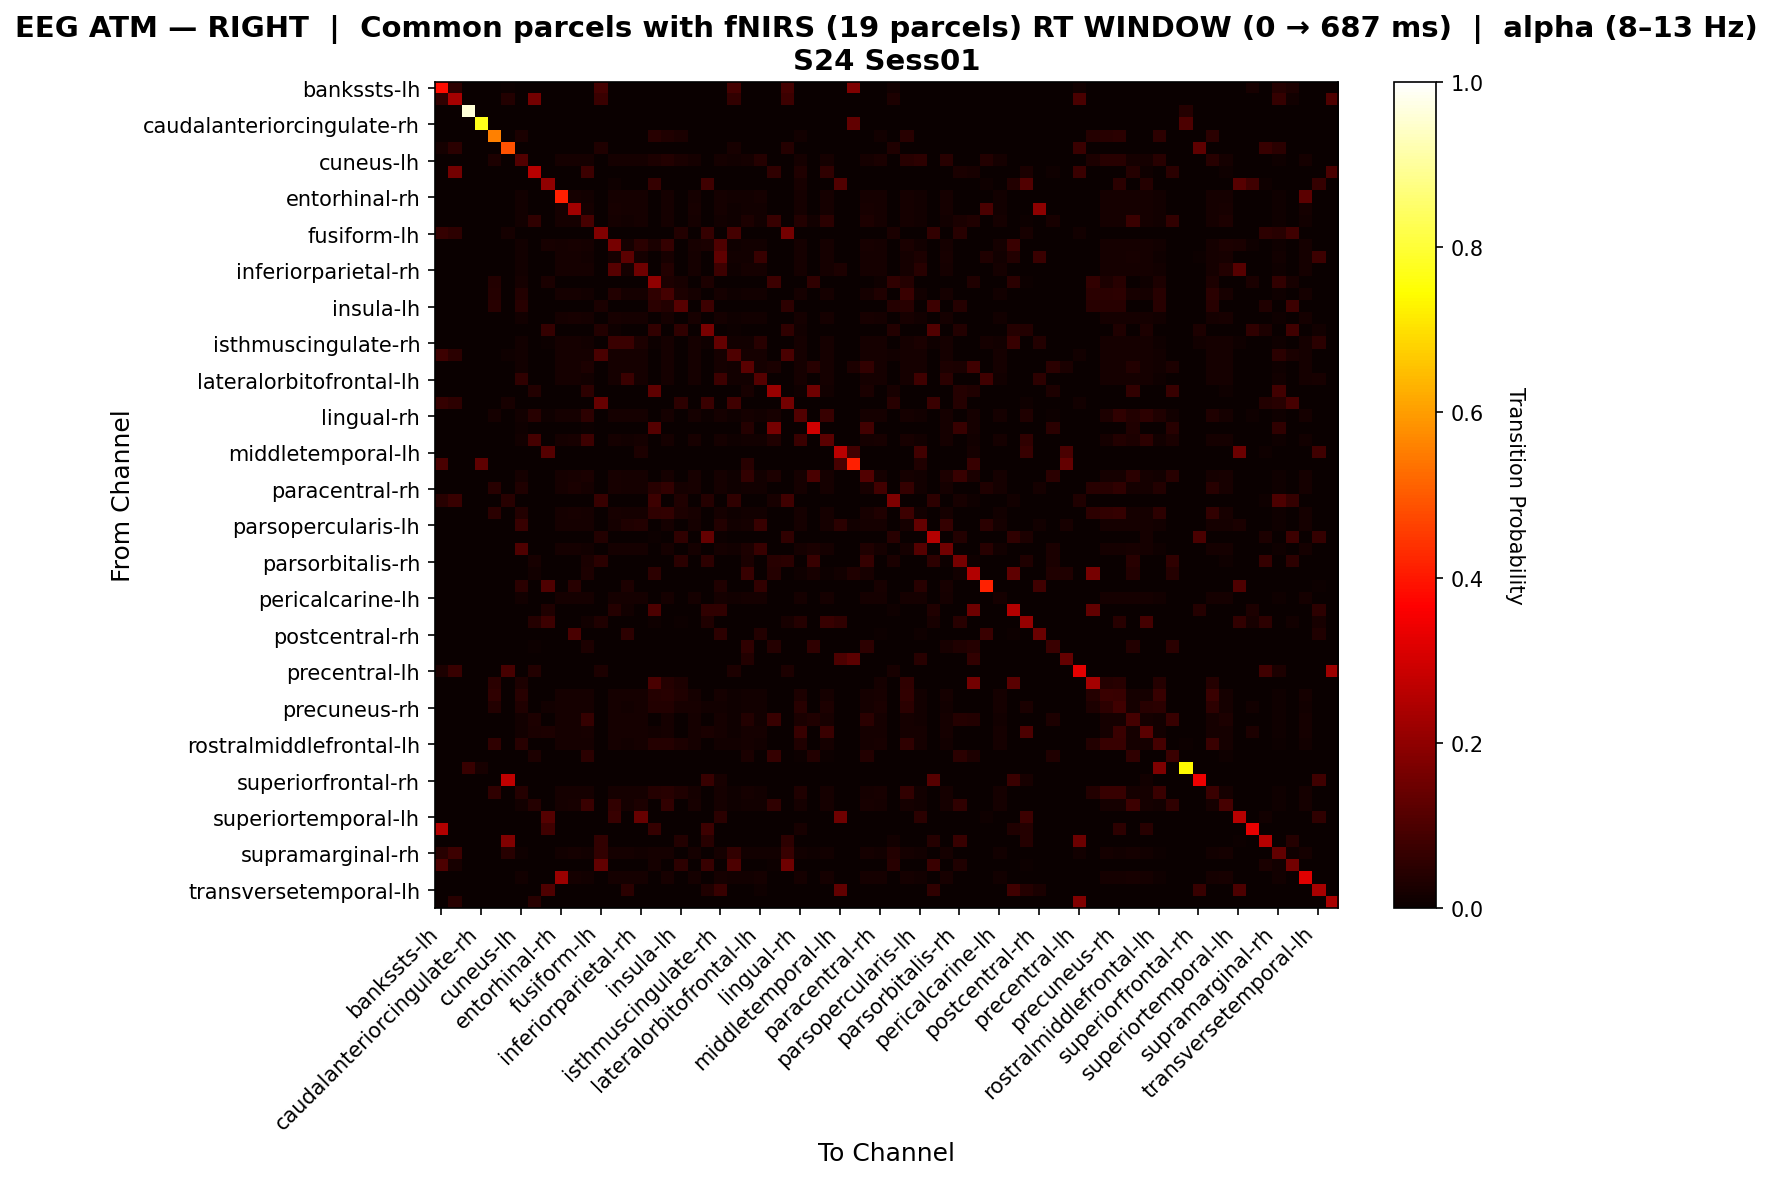

The file beside this chart, header and first rows:
, bankssts-lh, bankssts-rh, caudalanteriorcingulate-lh, caudalanteriorcingulate-rh, caudalmiddlefrontal-lh, caudalmiddlefrontal-rh, cuneus-lh, cuneus-rh, entorhinal-lh, entorhinal-rh, frontalpole-lh, frontalpole-rh, fusiform-lh, fusiform-rh, inferiorparietal-lh, inferiorparietal-rh, inferiortemporal-lh, inferiortemporal-rh, insula-lh, insula-rh, isthmuscingulate-lh, isthmuscingulate-rh, lateraloccipital-lh
bankssts-lh, 0.3867, 0.05294, 0.0, 0.0, 0.0, 0.005882, 0.0, 0.0, 0.0, 0.0, 0.0, 0.0, 0.08824, 0.0, 0.0, 0.0, 0.0, 0.0, 0.0, 0.0, 0.0, 0.0, 0.08824
bankssts-rh, 0.05556, 0.2337, 0.0, 0.0, 0.0, 0.03535, 0.0, 0.1579, 0.0, 0.0, 0.0, 0.0, 0.07071, 0.0, 0.0, 0.0, 0.0, 0.0, 0.0, 0.0, 0.0, 0.0, 0.06061
caudalanteriorcingulate-lh, 0.0, 0.0, 0.9583, 0.0, 0.0, 0.0, 0.0, 0.0, 0.0, 0.0, 0.0, 0.0, 0.0, 0.0, 0.0, 0.0, 0.0, 0.0, 0.0, 0.0, 0.0, 0.0, 0.0
caudalanteriorcingulate-rh, 0.0, 0.0, 0.0, 0.771, 0.0, 0.0, 0.0, 0.0, 0.0, 0.0, 0.0, 0.0, 0.0, 0.0, 0.0, 0.0, 0.0, 0.0, 0.0, 0.0, 0.0, 0.0, 0.0
caudalmiddlefrontal-lh, 0.0, 0.0, 0.0, 0.0, 0.5586, 0.0, 0.0251, 0.0, 0.0, 0.0, 0.0, 0.0, 0.0, 0.0, 0.0, 0.0, 0.04393, 0.03138, 0.0272, 0.0, 0.0, 0.0, 0.0
caudalmiddlefrontal-rh, 0.01685, 0.05056, 0.0, 0.0, 0.0, 0.4874, 0.0, 0.0, 0.0, 0.0, 0.0, 0.0, 0.03371, 0.0, 0.0, 0.0, 0.0, 0.0, 0.0, 0.0, 0.0, 0.0, 0.02247
cuneus-lh, 0.0, 0.0, 0.0, 0.0, 0.0283, 0.0, 0.1062, 0.0, 0.0, 0.01742, 0.01742, 0.01742, 0.0, 0.01742, 0.01568, 0.01742, 0.0283, 0.03629, 0.02358, 0.01742, 0.0, 0.01891, 0.01394
cuneus-rh, 0.0, 0.1585, 0.0, 0.0, 0.0, 0.0, 0.0, 0.2597, 0.0, 0.0, 0.0, 0.07592, 0.0, 0.0, 0.0, 0.0, 0.0, 0.0, 0.0, 0.0, 0.0, 0.0, 0.0
entorhinal-lh, 0.0, 0.0, 0.0, 0.0, 0.0, 0.0, 0.0, 0.0, 0.2031, 0.0, 0.0, 0.0, 0.0, 0.008264, 0.0, 0.0, 0.06612, 0.0, 0.0, 0.0, 0.07851, 0.0, 0.0
entorhinal-rh, 0.0, 0.0, 0.0, 0.0, 0.0, 0.0, 0.01327, 0.0, 0.0, 0.4124, 0.01844, 0.01549, 0.0, 0.01844, 0.0177, 0.01696, 0.0, 0.01844, 0.0, 0.01844, 0.0, 0.01844, 0.0118
frontalpole-lh, 0.0, 0.0, 0.0, 0.0, 0.0, 0.0, 0.01289, 0.0, 0.0, 0.01611, 0.2283, 0.01675, 0.0, 0.01997, 0.01611, 0.01611, 0.0, 0.01869, 0.0, 0.01997, 0.0, 0.01675, 0.01031
frontalpole-rh, 0.0, 0.0, 0.0, 0.0, 0.0, 0.0, 0.01406, 0.05682, 0.0, 0.01617, 0.01899, 0.09328, 0.0, 0.01899, 0.01477, 0.01688, 0.0, 0.01688, 0.0, 0.01899, 0.0, 0.01547, 0.01125
fusiform-lh, 0.06522, 0.05217, 0.0, 0.0, 0.0, 0.01739, 0.0, 0.0, 0.0, 0.0, 0.0, 0.0, 0.1767, 0.0, 0.0, 0.0, 0.0, 0.0, 0.03667, 0.0, 0.06333, 0.0, 0.08826
fusiform-rh, 0.0, 0.0, 0.0, 0.0, 0.0, 0.0, 0.01305, 0.0, 0.01961, 0.01632, 0.01958, 0.01632, 0.0, 0.1617, 0.01632, 0.05063, 0.02451, 0.06305, 0.0, 0.01958, 0.02451, 0.1052, 0.01044
inferiorparietal-lh, 0.0, 0.0, 0.0, 0.0, 0.0, 0.0, 0.0125, 0.0, 0.0, 0.01719, 0.01875, 0.01484, 0.0, 0.01875, 0.1213, 0.01641, 0.0, 0.01953, 0.0, 0.01875, 0.0, 0.1277, 0.0125
inferiorparietal-rh, 0.0, 0.0, 0.0, 0.0, 0.0, 0.0, 0.01381, 0.0, 0.0, 0.01817, 0.01817, 0.01599, 0.0, 0.1143, 0.01672, 0.1521, 0.0, 0.0374, 0.0, 0.01817, 0.0, 0.07513, 0.01163
inferiortemporal-lh, 0.0, 0.0, 0.0, 0.0, 0.03517, 0.0, 0.01835, 0.0, 0.02599, 0.0, 0.0, 0.0, 0.0, 0.003058, 0.0, 0.0, 0.2002, 0.03058, 0.01988, 0.0, 0.02999, 0.0, 0.0
inferiortemporal-rh, 0.0, 0.0, 0.0, 0.0, 0.0425, 0.0, 0.03825, 0.0, 0.0, 0.01743, 0.01883, 0.01534, 0.0, 0.03633, 0.01743, 0.01674, 0.055, 0.08953, 0.03, 0.01883, 0.0, 0.01813, 0.01116
insula-lh, 0.0, 0.0, 0.0, 0.0, 0.04676, 0.0, 0.04317, 0.0, 0.0, 0.0, 0.0, 0.0, 0.02482, 0.0, 0.0, 0.0, 0.05031, 0.03597, 0.1141, 0.0, 0.07447, 0.0, 0.0
insula-rh, 0.0, 0.0, 0.0, 0.0, 0.0, 0.0, 0.01277, 0.0, 0.0, 0.01596, 0.02043, 0.01724, 0.0, 0.0198, 0.01596, 0.01596, 0.0, 0.01852, 0.0, 0.02043, 0.0, 0.0166, 0.01022
isthmuscingulate-lh, 0.0, 0.0, 0.0, 0.0, 0.0, 0.0, 0.0, 0.0, 0.06402, 0.0, 0.0, 0.0, 0.03788, 0.009146, 0.0, 0.0, 0.05941, 0.0, 0.05556, 0.0, 0.1642, 0.003049, 0.005051
isthmuscingulate-rh, 0.0, 0.0, 0.0, 0.0, 0.0, 0.0, 0.01272, 0.0, 0.006098, 0.01722, 0.01871, 0.01497, 0.0, 0.07359, 0.07054, 0.02866, 0.006098, 0.01946, 0.0, 0.01871, 0.009146, 0.1346, 0.01198
lateraloccipital-lh, 0.07576, 0.05051, 0.0, 0.0, 0.0, 0.0101, 0.01546, 0.0, 0.0, 0.01649, 0.01649, 0.01649, 0.094, 0.01649, 0.01649, 0.01649, 0.0, 0.01649, 0.0, 0.01649, 0.003093, 0.01649, 0.1034
lateraloccipital-rh, 0.0, 0.0, 0.0, 0.0, 0.0, 0.0, 0.01459, 0.0, 0.0, 0.01767, 0.01767, 0.02866, 0.0, 0.01767, 0.01613, 0.01767, 0.0, 0.01767, 0.0, 0.01767, 0.0, 0.0169, 0.01229
lateralorbitofrontal-lh, 0.0, 0.0, 0.0, 0.0, 0.0, 0.0, 0.05563, 0.0, 0.0, 0.01797, 0.01797, 0.01552, 0.0, 0.01797, 0.07117, 0.01716, 0.0, 0.01797, 0.0, 0.01797, 0.0, 0.07648, 0.01307
lateralorbitofrontal-rh, 0.0, 0.0, 0.0, 0.0, 0.0, 0.0, 0.0, 0.03673, 0.0, 0.0, 0.0, 0.05306, 0.0, 0.0, 0.0, 0.0, 0.1288, 0.0, 0.0, 0.0, 0.0, 0.0, 0.0
lingual-lh, 0.06303, 0.05462, 0.0, 0.0, 0.0, 0.02101, 0.0, 0.0, 0.0, 0.0, 0.0, 0.0, 0.1399, 0.0, 0.0, 0.0, 0.0, 0.0, 0.05307, 0.0, 0.07263, 0.0, 0.08122
lingual-rh, 0.0, 0.0, 0.0, 0.0, 0.01887, 0.0, 0.0141, 0.04403, 0.009434, 0.01763, 0.01834, 0.05081, 0.0, 0.01834, 0.01622, 0.01763, 0.0, 0.01834, 0.0, 0.01834, 0.006289, 0.01693, 0.01128
medialorbitofrontal-lh, 0.0, 0.0, 0.0, 0.0, 0.0, 0.0, 0.009494, 0.0, 0.0, 0.0, 0.0, 0.006329, 0.0, 0.0, 0.0, 0.0, 0.1132, 0.0, 0.0, 0.0, 0.0, 0.0, 0.0
medialorbitofrontal-rh, 0.0, 0.0, 0.0, 0.0, 0.0, 0.0, 0.01325, 0.08784, 0.0, 0.01656, 0.01987, 0.07531, 0.0, 0.01921, 0.01523, 0.01656, 0.0, 0.01722, 0.0, 0.01987, 0.0, 0.01589, 0.0106
middletemporal-lh, 0.0, 0.0, 0.0, 0.0, 0.0, 0.0, 0.0, 0.0, 0.1129, 0.0, 0.0, 0.0, 0.0, 0.0, 0.0, 0.03049, 0.0, 0.0, 0.0, 0.0, 0.0, 0.0, 0.0
middletemporal-rh, 0.09375, 0.0, 0.0, 0.125, 0.0, 0.0, 0.0, 0.0, 0.0, 0.0, 0.0, 0.0, 0.0, 0.0, 0.0, 0.0, 0.0, 0.0, 0.0, 0.0, 0.0, 0.0, 0.0
paracentral-lh, 0.0, 0.0, 0.0, 0.0, 0.0, 0.0, 0.01641, 0.0, 0.0, 0.01632, 0.01958, 0.02639, 0.0, 0.01958, 0.01632, 0.01632, 0.0, 0.01893, 0.0, 0.01958, 0.0, 0.01697, 0.01044
paracentral-rh, 0.0, 0.0, 0.0, 0.0, 0.04487, 0.0, 0.03225, 0.0, 0.0, 0.01628, 0.02659, 0.01758, 0.0, 0.01953, 0.01562, 0.01628, 0.04487, 0.06245, 0.01923, 0.02018, 0.0, 0.01628, 0.01042
parahippocampal-lh, 0.04444, 0.06667, 0.0, 0.0, 0.0, 0.04444, 0.0, 0.0, 0.0, 0.0, 0.0, 0.0, 0.06667, 0.0, 0.0, 0.0, 0.075, 0.0, 0.03333, 0.0, 0.04167, 0.0, 0.05556
parahippocampal-rh, 0.0, 0.0, 0.0, 0.0, 0.05, 0.0, 0.03904, 0.0, 0.0, 0.01619, 0.02008, 0.01684, 0.0, 0.02008, 0.01619, 0.01619, 0.05652, 0.06161, 0.02826, 0.02008, 0.0, 0.01684, 0.01036
parsopercularis-lh, 0.0, 0.0, 0.0, 0.0, 0.0, 0.0, 0.06989, 0.0, 0.0, 0.01752, 0.01752, 0.01672, 0.0, 0.01752, 0.03153, 0.03603, 0.0, 0.01752, 0.0, 0.01752, 0.0, 0.03603, 0.01274
parsopercularis-rh, 0.0, 0.0, 0.0, 0.0, 0.0, 0.0, 0.0, 0.0, 0.0, 0.0, 0.0, 0.0, 0.03553, 0.0, 0.0, 0.0, 0.007614, 0.0, 0.05584, 0.0, 0.1361, 0.00625, 0.002538
parsorbitalis-lh, 0.0, 0.0, 0.0, 0.0, 0.0, 0.0, 0.1036, 0.0, 0.0, 0.01719, 0.01868, 0.01495, 0.0, 0.01868, 0.01868, 0.01644, 0.0, 0.01943, 0.0, 0.01868, 0.0, 0.01868, 0.01196
parsorbitalis-rh, 0.0, 0.0, 0.0, 0.0, 0.0, 0.0, 0.0, 0.02047, 0.0, 0.0, 0.0, 0.02632, 0.04698, 0.0, 0.0, 0.0, 0.0, 0.0, 0.04698, 0.0, 0.05369, 0.0, 0.0
parstriangularis-lh, 0.0, 0.0, 0.0, 0.0, 0.0, 0.0, 0.0, 0.01478, 0.0, 0.0, 0.0, 0.02956, 0.0, 0.0, 0.0, 0.0, 0.05357, 0.0, 0.0, 0.0, 0.0, 0.0, 0.0
parstriangularis-rh, 0.0, 0.0, 0.0, 0.0, 0.0, 0.0, 0.04762, 0.0, 0.1042, 0.0, 0.04365, 0.0, 0.0, 0.0, 0.02778, 0.0, 0.0, 0.0, 0.0, 0.0, 0.0, 0.03175, 0.0
pericalcarine-lh, 0.0, 0.0, 0.0, 0.0, 0.0, 0.0, 0.01488, 0.0, 0.0, 0.01711, 0.01786, 0.01711, 0.0, 0.01786, 0.01562, 0.01786, 0.0, 0.01786, 0.0, 0.01786, 0.0, 0.01637, 0.0119
pericalcarine-rh, 0.0, 0.0, 0.0, 0.0, 0.0, 0.0, 0.0, 0.0, 0.03374, 0.0, 0.0, 0.0, 0.0, 0.03988, 0.01227, 0.0, 0.09978, 0.0, 0.0, 0.0, 0.05521, 0.05828, 0.0
postcentral-lh, 0.0, 0.0, 0.0, 0.0, 0.0, 0.0, 0.0, 0.04248, 0.07722, 0.0, 0.0, 0.01307, 0.03261, 0.0, 0.0, 0.0, 0.009804, 0.0, 0.007246, 0.0, 0.0341, 0.0, 0.0
postcentral-rh, 0.0, 0.0, 0.0, 0.0, 0.0, 0.0, 0.0, 0.0, 0.0, 0.0, 0.09375, 0.0, 0.0, 0.0, 0.05357, 0.0, 0.0, 0.0, 0.0, 0.0, 0.0, 0.05357, 0.0
posteriorcingulate-lh, 0.0, 0.0, 0.0, 0.0, 0.0, 0.0, 0.0, 0.007042, 0.0, 0.0, 0.0, 0.02817, 0.0, 0.0, 0.0, 0.0, 0.0, 0.0, 0.0, 0.0, 0.0, 0.0, 0.0
posteriorcingulate-rh, 0.0, 0.0, 0.0, 0.0, 0.0, 0.0, 0.0, 0.0, 0.0, 0.0, 0.0, 0.0, 0.0, 0.0, 0.0, 0.0, 0.0, 0.0, 0.0, 0.0, 0.0, 0.0, 0.0
precentral-lh, 0.03061, 0.06765, 0.0, 0.0, 0.0, 0.09184, 0.0, 0.03704, 0.0, 0.0, 0.0, 0.0, 0.03061, 0.0, 0.0, 0.0, 0.0, 0.0, 0.0, 0.0, 0.0, 0.0, 0.03061
precentral-rh, 0.0, 0.0, 0.0, 0.0, 0.05069, 0.0, 0.02765, 0.0, 0.0, 0.0, 0.0, 0.0, 0.0, 0.0, 0.0, 0.0, 0.0953, 0.04147, 0.02995, 0.0, 0.0, 0.0, 0.0
precuneus-lh, 0.0, 0.0, 0.0, 0.0, 0.05473, 0.0, 0.0432, 0.0, 0.0, 0.01669, 0.01936, 0.01602, 0.0, 0.01936, 0.01669, 0.01669, 0.04229, 0.04605, 0.03234, 0.01936, 0.0, 0.01736, 0.01068
precuneus-rh, 0.0, 0.0, 0.0, 0.0, 0.03704, 0.0, 0.03196, 0.003086, 0.01543, 0.01613, 0.01949, 0.01815, 0.0, 0.01882, 0.01478, 0.0168, 0.03858, 0.03686, 0.02006, 0.02016, 0.01389, 0.01546, 0.01075
rostralanteriorcingulate-lh, 0.0, 0.0, 0.0, 0.0, 0.0, 0.0, 0.01321, 0.02857, 0.0, 0.01739, 0.01878, 0.06292, 0.0, 0.01878, 0.01739, 0.01669, 0.0, 0.01947, 0.0, 0.01878, 0.0, 0.01808, 0.01113
rostralanteriorcingulate-rh, 0.0, 0.0, 0.0, 0.0, 0.0, 0.0, 0.01443, 0.02612, 0.02985, 0.01732, 0.01804, 0.02033, 0.0, 0.01804, 0.01587, 0.01804, 0.01493, 0.01804, 0.0, 0.01804, 0.02612, 0.01659, 0.01154
rostralmiddlefrontal-lh, 0.0, 0.0, 0.0, 0.0, 0.05801, 0.0, 0.04509, 0.0, 0.0, 0.01565, 0.01739, 0.01739, 0.0, 0.01739, 0.01391, 0.01652, 0.04048, 0.04271, 0.03095, 0.01739, 0.0, 0.01478, 0.01304
rostralmiddlefrontal-rh, 0.0, 0.0, 0.0, 0.0, 0.0, 0.0, 0.0, 0.03112, 0.0, 0.0, 0.0, 0.04772, 0.0, 0.0, 0.0, 0.0, 0.0, 0.0, 0.0, 0.0, 0.0, 0.0, 0.0
superiorfrontal-lh, 0.0, 0.0, 0.06818, 0.02174, 0.0, 0.0, 0.0, 0.0, 0.0, 0.0, 0.0, 0.0, 0.0, 0.0, 0.0, 0.0, 0.0, 0.0, 0.0, 0.0, 0.0, 0.0, 0.0
superiorfrontal-rh, 0.0, 0.0, 0.0, 0.0, 0.0, 0.2727, 0.0, 0.0, 0.0, 0.0, 0.0, 0.0, 0.0, 0.0, 0.0, 0.0, 0.0, 0.0, 0.0, 0.0, 0.06667, 0.02, 0.0
superiorparietal-lh, 0.0, 0.0, 0.0, 0.0, 0.05769, 0.0, 0.04264, 0.0, 0.0, 0.01724, 0.01862, 0.01655, 0.0, 0.01862, 0.01586, 0.01724, 0.04087, 0.04437, 0.03125, 0.01862, 0.0, 0.01655, 0.01103
superiorparietal-rh, 0.0, 0.0, 0.0, 0.0, 0.0, 0.0, 0.01304, 0.04286, 0.0, 0.0163, 0.01956, 0.07344, 0.0, 0.06241, 0.0163, 0.03058, 0.0, 0.06176, 0.0, 0.01956, 0.0, 0.01695, 0.01043
... 8 more rows
